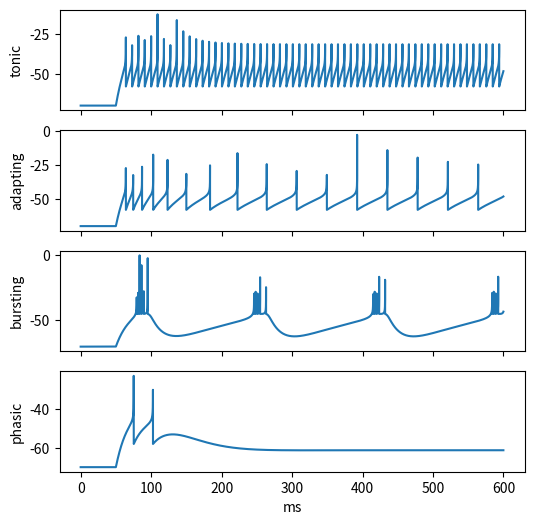

Reproduce this figure in Python. (Note: this script raises an exception after producing the figure.)
import numpy as np
import math
import matplotlib.pyplot as plt

def adex(I, a, b, tw, Vr, T=600.0, dt=0.05, C=200.0, gL=10.0, EL=-70.0, VT=-50.0, DT=2.0, trace=False):
    V, w, spikes, Vs = EL, 0.0, [], []
    for k in range(int(T / dt)):
        t = k * dt
        Iext = I if t >= 50 else 0.0
        dV = (-gL * (V - EL) + gL * DT * math.exp((V - VT) / DT) - w + Iext) / C
        dw = (a * (V - EL) - w) / tw
        V += dt * dV; w += dt * dw
        if V > 0:
            V = Vr; w += b; spikes.append(t)
        if trace:
            Vs.append(min(V, 0.0))
    return (np.array(spikes), np.array(Vs)) if trace else np.array(spikes)

def adaptation_index(isi):
    return ...

def classify(spikes, T=600.0):
    ...

sets = {"tonic": (0, 5, 30, -58, 500), "adapting": (0, 60, 200, -58, 500),
        "bursting": (0, 60, 100, -45, 300), "phasic": (30, 10, 200, -58, 350)}   # a (nS), b (pA), tau_w (ms), V_r (mV), I (pA)
labels = {}
fig, axes = plt.subplots(4, 1, sharex=True, figsize=(6, 6))
for ax, (name, (a, b, tw, Vr, I)) in zip(axes, sets.items()):
    s, v = adex(I, a, b, tw, Vr, trace=True)
    labels[name] = classify(s)
    ax.plot(np.arange(len(v)) * 0.05, v); ax.set_ylabel(name)
    print(f"{name:9s}: {len(s):2d} spikes, first intervals {np.round(np.diff(s)[:6], 1)}, classified as {labels[name]}")
axes[-1].set_xlabel("ms"); plt.show()

import numpy as np
def test_index():
    "adaptation_index averages (ISI[k+1] - ISI[k]) / (ISI[k+1] + ISI[k])"
    assert abs(adaptation_index(np.array([10.0, 20.0, 20.0])) - (1 / 3 + 0) / 2) < 1e-12

def test_classes():
    "the four parameter sets are classified as tonic, adapting, bursting and phasic"
    assert labels == {"tonic": "tonic", "adapting": "adapting", "bursting": "bursting", "phasic": "phasic"}

test_index()
test_classes()
print("All checks passed")

resets = [-60, -55, -50, -48, -46, -45, -44]
spikes_per_burst = {}
for Vr in resets:
    s = adex(300, 0, 60, 100, Vr, T=1200)
    isi = np.diff(s)
    starts = ...                                # indices where a new burst begins
    sizes = np.diff(np.append(starts, len(s)))
    spikes_per_burst[Vr] = int(np.median(sizes))
    print(f"V_r = {Vr} mV: {len(s)} spikes, median {spikes_per_burst[Vr]} per burst")

import numpy as np
def test_sweep():
    "spikes_per_burst has an entry for each reset voltage"
    assert set(spikes_per_burst) == set(resets)

def test_trend():
    "a low reset gives one spike per group and a high reset several"
    assert spikes_per_burst[-60] == 1 and spikes_per_burst[-45] >= 3

test_sweep()
test_trend()
print("All checks passed")
